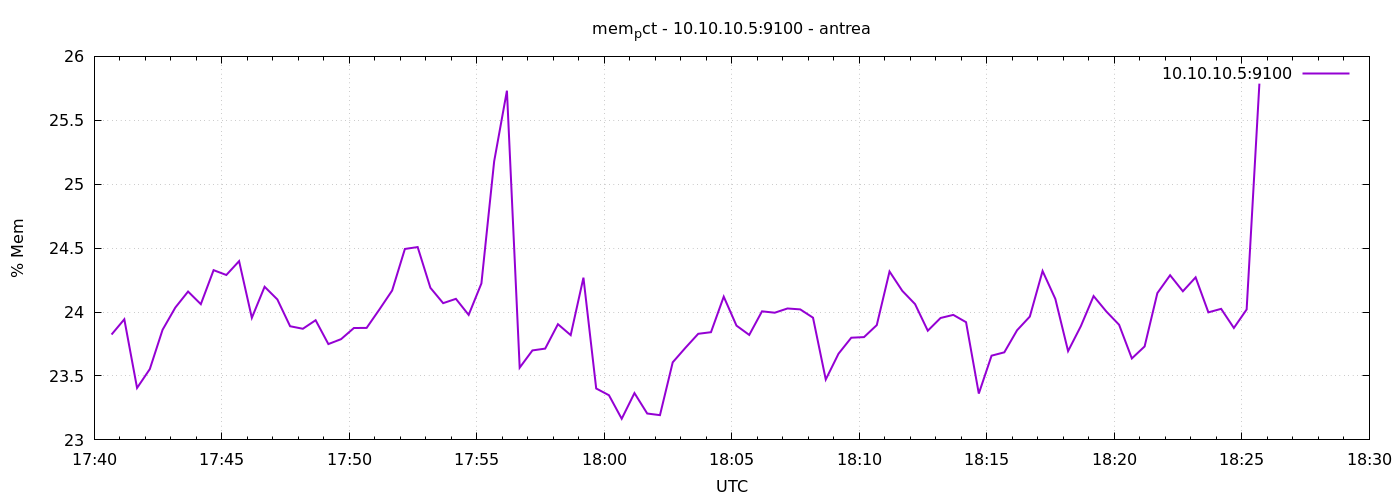

Source data for this figure (header and first rows):
1777138841	23.82425847510461
1777138871	23.94
1777138901	23.41
1777138931	23.55
1777138961	23.86
1777138991	24.04
1777139021	24.16
1777139051	24.06
1777139081	24.33
1777139111	24.29
1777139141	24.4
1777139171	23.95
1777139201	24.2
1777139231	24.1
1777139261	23.89
1777139291	23.87
1777139321	23.94
1777139351	23.75
1777139381	23.79
1777139411	23.88
1777139441	23.88
1777139471	24.02
1777139501	24.17
1777139531	24.49
1777139561	24.51
1777139591	24.19
1777139621	24.07
1777139651	24.1
1777139681	23.98
1777139711	24.22
1777139741	25.18
1777139771	25.73
1777139801	23.57
1777139831	23.7
1777139861	23.71
1777139891	23.91
1777139921	23.82
1777139951	24.27
1777139981	23.4
1777140011	23.35
1777140041	23.17
1777140071	23.37
1777140101	23.21
1777140131	23.19
1777140161	23.61
1777140191	23.72
1777140221	23.83
1777140251	23.84
1777140281	24.12
1777140311	23.89
1777140341	23.82
1777140371	24.01
1777140401	23.99
1777140431	24.03
1777140461	24.02
1777140491	23.96
1777140521	23.47
1777140551	23.67
1777140581	23.8
1777140611	23.8
1777140641	23.9
... 30 more rows
